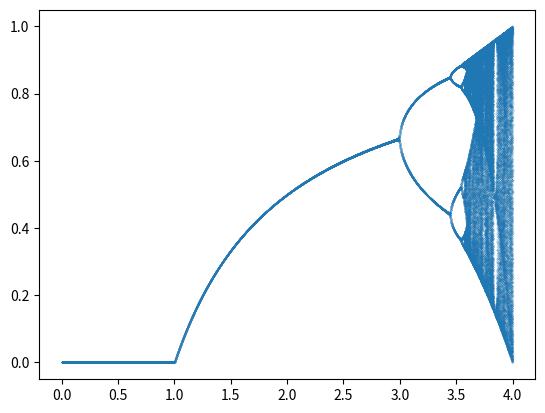

Python code for this plot:
import matplotlib.pyplot as plt
import numpy as np
import math as mt
X = []
Y = []
for r in np.linspace(0, 4, 10000):
    if r == 1:
        continue
    x = 0.4
    y = []
    while True:
        print(r)
        if x not in y:
            y.append(x)
        else:
            c = y.index(x)
            y = y[c:]
            break
        x=mt.floor(r*x*(1-x)*10**4)/10**4
    for i in y:
        X.append(r)
        Y.append(i)
plt.scatter(X, Y, s=0.01)
plt.show()
